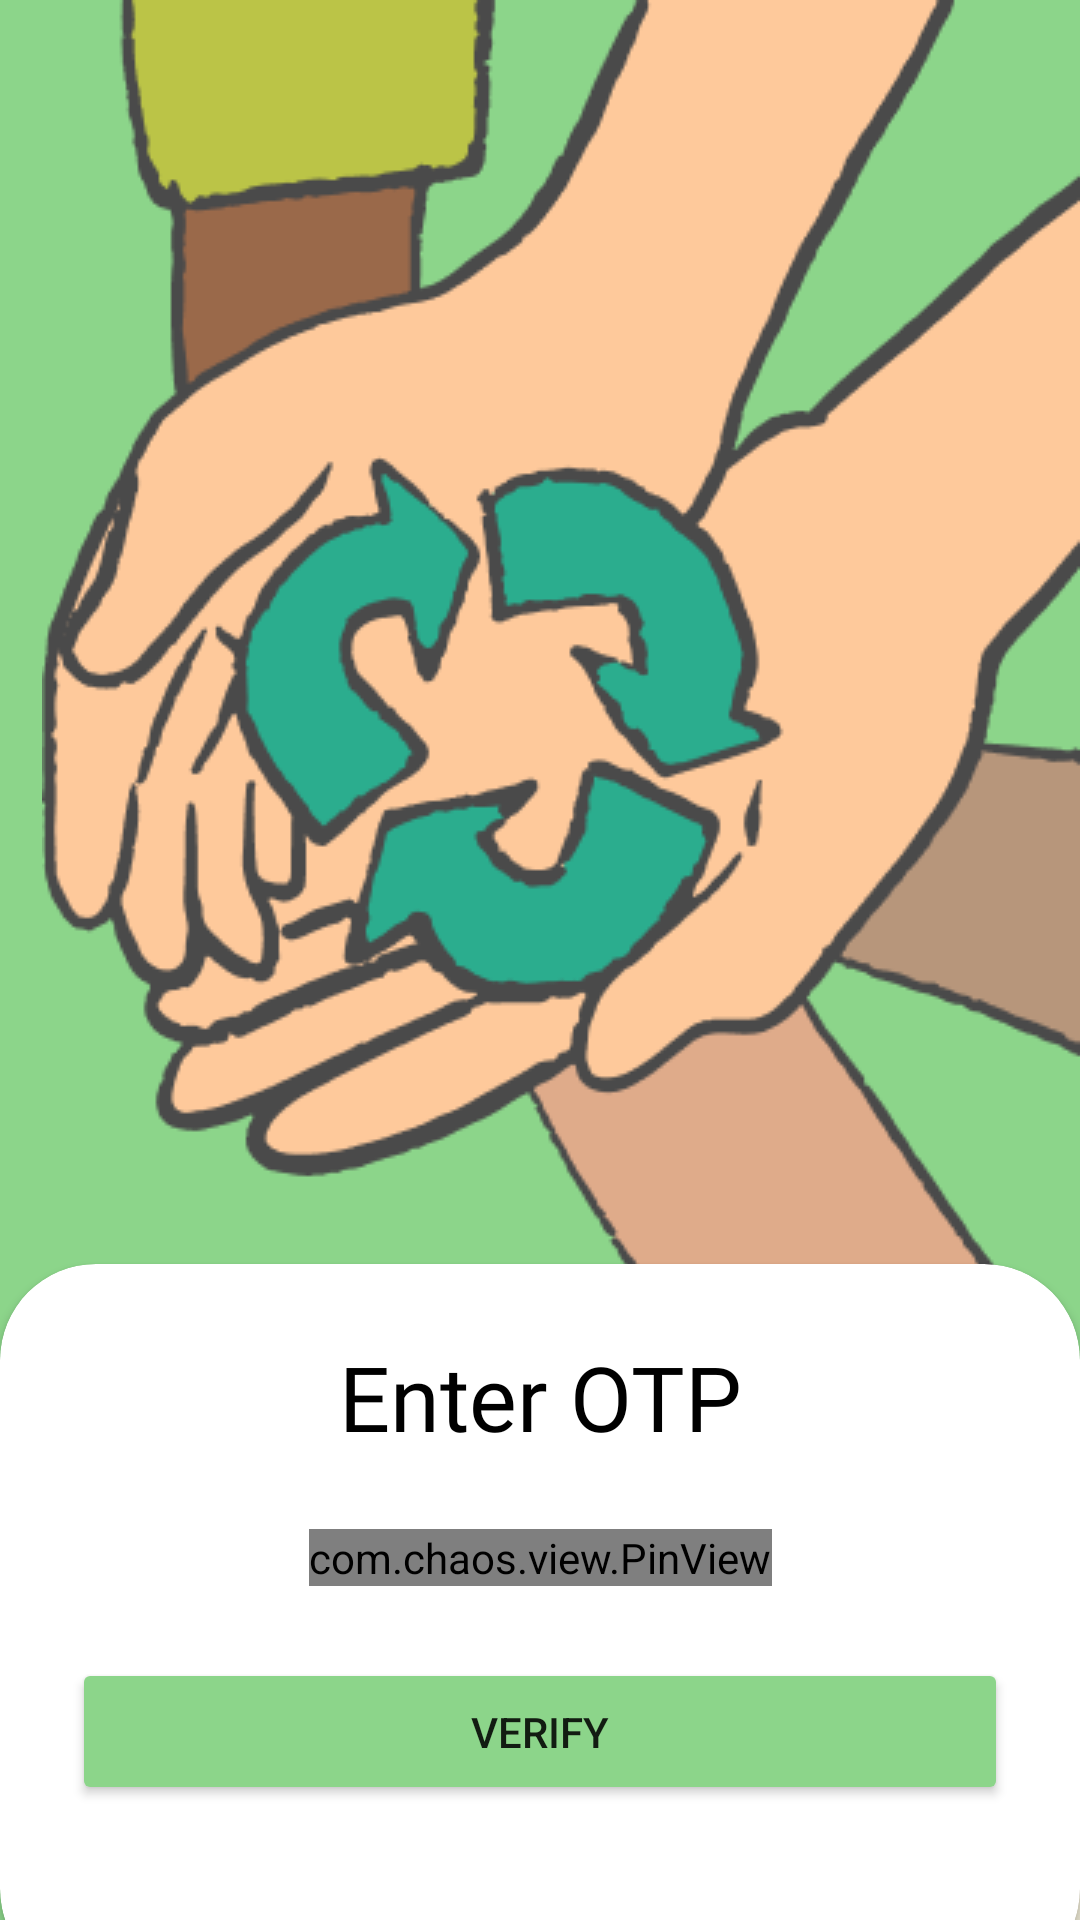

Write the Android layout XML for this screen, with the resource values it uses.
<!-- AndroidManifest.xml: application theme Theme.Recycle -->
<!-- res/layout/fragment_otp.xml -->
<?xml version="1.0" encoding="utf-8"?>
<layout xmlns:android="http://schemas.android.com/apk/res/android"
    xmlns:app="http://schemas.android.com/apk/res-auto"
    xmlns:tools="http://schemas.android.com/tools">

    <data>

    </data>
    <androidx.core.widget.NestedScrollView
        android:layout_width="match_parent"
        android:fillViewport="true"
        android:layout_height="match_parent">
    <FrameLayout
        android:layout_width="match_parent"
        android:layout_height="match_parent"
        tools:context=".ui.OtpFragment">

        <androidx.constraintlayout.widget.ConstraintLayout
            android:layout_width="match_parent"
            android:layout_height="match_parent"
            android:background="#8CD58A">

        <ImageView
            android:id="@+id/imageView"
            android:layout_width="wrap_content"
            android:layout_height="wrap_content"
            android:src="@drawable/graphi"
            app:layout_constraintEnd_toEndOf="parent"
            app:layout_constraintTop_toTopOf="parent" />

            <androidx.cardview.widget.CardView
                android:layout_width="0dp"
                android:layout_height="wrap_content"
                android:layout_marginBottom="-20dp"
                app:cardCornerRadius="32dp"
                app:layout_constraintBottom_toBottomOf="parent"
                app:layout_constraintEnd_toEndOf="parent"
                app:layout_constraintStart_toStartOf="parent">

                <androidx.constraintlayout.widget.ConstraintLayout
                    android:layout_width="match_parent"
                    android:layout_height="match_parent">

                    <TextView
                        android:id="@+id/textView5"
                        android:layout_width="0dp"
                        android:layout_height="wrap_content"
                        android:layout_marginStart="24dp"
                        android:layout_marginTop="24dp"
                        android:layout_marginEnd="24dp"
                        android:fontFamily="@font/inter"
                        android:text="Enter OTP"
                        android:textAlignment="center"
                        android:textColor="#000000"
                        android:textSize="30sp"
                        app:layout_constraintEnd_toEndOf="parent"
                        app:layout_constraintStart_toStartOf="parent"
                        app:layout_constraintTop_toTopOf="parent" />

                    <com.chaos.view.PinView

                        android:id="@+id/firstPinView"
                        style="@style/PinWidget.PinView"
                        android:layout_width="wrap_content"
                        android:layout_height="wrap_content"
                        android:layout_marginStart="16dp"
                        android:layout_marginTop="24dp"
                        android:layout_marginEnd="16dp"
                        android:cursorVisible="true"
                        android:inputType="number"
                        android:textSize="14sp"
                        android:textStyle="bold"
                        app:lineColor="#8CD58A"
                        app:itemCount="6"
                        app:itemHeight="48dp"
                        app:itemRadius="8dp"
                        app:itemSpacing="12dp"
                        app:itemWidth="48dp"
                        app:layout_constraintEnd_toEndOf="parent"
                        app:layout_constraintStart_toStartOf="parent"
                        app:layout_constraintTop_toBottomOf="@+id/textView5"
                        app:lineWidth="2dp"
                        app:viewType="rectangle" />


                    <Button
                        android:id="@+id/Verifybutton"
                        android:layout_width="0dp"
                        android:layout_height="wrap_content"
                        android:layout_marginStart="24dp"
                        android:layout_marginTop="24dp"
                        android:layout_marginEnd="24dp"
                        android:layout_marginBottom="60dp"
                        android:backgroundTint="#8CD58A"
                        android:paddingTop="15dp"
                        android:paddingBottom="15dp"
                        android:text="Verify"
                        app:layout_constraintBottom_toBottomOf="parent"
                        app:layout_constraintEnd_toEndOf="parent"
                        app:layout_constraintHorizontal_bias="0.0"
                        app:layout_constraintStart_toStartOf="parent"
                        app:layout_constraintTop_toBottomOf="@+id/firstPinView" />
                </androidx.constraintlayout.widget.ConstraintLayout>
            </androidx.cardview.widget.CardView>.
        </androidx.constraintlayout.widget.ConstraintLayout>
    </FrameLayout>
    </androidx.core.widget.NestedScrollView>
</layout>
<!-- resources referenced by this layout -->
<resources>
  <!-- drawable graphi: png bitmap (drawable, 38270 bytes) -->
  <style name="Theme.Recycle" parent="Theme.MaterialComponents.Light.NoActionBar">
          
          <item name="colorPrimary">#8CD58A</item>
          <item name="colorPrimaryVariant">@color/purple_700</item>
          <item name="colorOnPrimary">@color/white</item>
          
          <item name="colorSecondary">@color/teal_200</item>
          <item name="colorSecondaryVariant">@color/teal_700</item>
          <item name="colorOnSecondary">@color/black</item>
          
          <item name="android:statusBarColor" tools:targetApi="l">#8CD58A</item>
          
      </style>
  <!-- not gathered from this repository: default colours our renderer supplied (Android Studio template values) -->
  <color name="purple_700">#FF3700B3</color>
  <color name="teal_200">#FF03DAC5</color>
  <color name="teal_700">#FF018786</color>
  <color name="black">#FF000000</color>
  <color name="white">#FFFFFFFF</color>
</resources>
